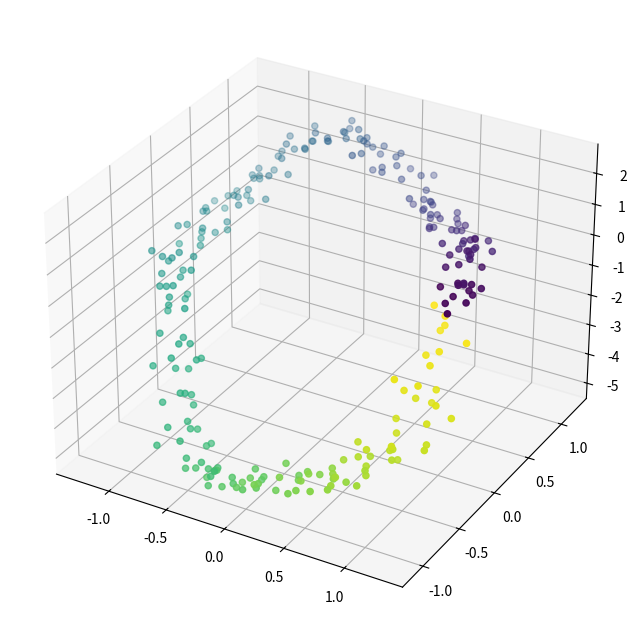

This chart was generated by the following Python code: (Note: this script raises an exception after producing the figure.)
import os
import scipy
import numpy as np
import networkx as nx
import matplotlib.pyplot as plt
from mpl_toolkits.mplot3d import proj3d


def run_model(
        model_type="clusters", 
        outdir="toy_models", 
        quantile_thresh=0.1, 
        plot=True,
        N = 250
        ):
    print(f"Running toy model \"{model_type}\"...")
    if model_type == "clusters":
        graph_only=False
        x,y,z = clusters(N=N)
        c = x**2 + y**2 + z**2

    elif model_type == "cloud":
        graph_only=False
        x,y,z = cloud(N=N)
        c = x**2 + y**2 + z**2

    elif model_type == "warped_circle":
        graph_only=False
        x,y,z,c = warped_circle(N=N)

    elif model_type == "k_cycle":
        graph_only=True
        G = nx.cycle_graph(N)

    else:
        raise Exception(f"Unrecogized model type: {model_type}")

    if plot:
        savename=None
    else:
        savename=os.path.join(outdir, f"{model_type}_%s.png")

    if not graph_only:
        plot_3d(
                x, y, z, c=c, 
                plot=plot,
                savename = savename % "pts"
                )

        gram_mtx = euclid_pdist(x, y, z)
        G = VR_graph(
                gram_mtx, 
                quantile_thresh=quantile_thresh
                )

    viz_graph(G, savename = savename % "graph", plot=plot)

    # computes null space of incidence matrix and Laplacian eigenanalysis 
    graph_summary(G, savename, model_type=model_type)

    print("Done.\n")



#####################################################################################################################################################
def plot_3d(x, y, z, c=None, plot=True, savename=None):
    fig = plt.figure(figsize=(8, 8))
    ax = fig.add_subplot(111, projection='3d')
    ax.scatter(x, y, z, c=c)
    if plot:
        plt.show()
    else:
        plt.savefig(savename, dpi=300, format='png')
        plt.close()

# computes the pairwise Euclidean distance between a list of points in 3-space
def euclid_pdist(x, y, z):
    agg = np.array([x, y, z])
    gram_mtx = scipy.spatial.distance.squareform(scipy.spatial.distance.pdist(agg.T))
    return gram_mtx


# computes the 1-skeleton of the Vietoris-Rips complex for a given (real-valued) Gram matrix,
# where epsilon is given by an (optional) quantile threshold (default = 0.1 distance quantile)
def VR_graph(gram_mtx, quantile_thresh=0.1):
    distvals = gram_mtx[np.triu_indices(gram_mtx.shape[0],1)]
    thresh = np.quantile(distvals, quantile_thresh)
    adj = (gram_mtx > 0) * (gram_mtx < thresh)
    G = nx.convert_matrix.from_numpy_array(adj)
    return G

# vizualizes a graph object G by either plotting it (live/interactive) or saving it as a .png
def viz_graph(G, savename, plot=True):
    nx.draw(G, node_size=15)
    if plot:
        plt.show()
    else:
        plt.savefig(savename, dpi=300, format='png')

    plt.close()


# give a networkx graph object G, pulls the incidence matrix and computes (a) the dimension of 
# its null space and (b) an eigenanalysis of its Laplacian
def graph_summary(G, savename, model_type=None, tol=1e-6):
    S = nx.incidence_matrix(G, oriented=True)
    null_dim = scipy.linalg.null_space(S.todense()).shape[1]

    print(f"Corresponding incidence matrix has a null space of dimension {null_dim} and thus ~{null_dim} cycles (many may be trivial)")

    L = (S @ S.T).todense()

    l, v = np.linalg.eigh(L)
    k = np.count_nonzero(l < tol)

    print(f"Laplacian eigenvalue 0 has multiplicity ~{k} and thus ~{k} components.")

    Fiedler_idx = np.where(l > tol)[0][0]

    plt.plot(l)
    plt.title("Spectrum of graph Laplacian")
    plt.savefig(savename % "specLap", dpi=300, format='png')
    plt.close()

    plt.plot(v[:,Fiedler_idx])
    plt.title("Components of smallest non-null Laplacian eigenvector (Fiedler vector)")
    plt.savefig(savename % "vecFiedler", dpi=300, format='png')
    plt.close()
#####################################################################################################################################################


#####################################################################################################################################################
## WARPED CIRCLE
# generate and plot warped circle (unknot) in R3:
def warped_circle(N=250, snr=10, shape_par=1.1, n_loops=1, amp=1):
    t = np.linspace(0, n_loops*2*np.pi, num=N)
    x = shape_par*np.cos(t) + np.random.randn(N)/snr
    y = np.sin(t) + np.random.randn(N)/snr
    z = np.cos(n_loops*2*t)*np.sin(n_loops*2*t)+amp*t*np.sin(t) + np.random.randn(N)/snr
    return x, y, z, t


## UNSTRUCTURED CLOUD
def cloud(N=250, radius=1, dist='unif'):
    if dist=='unif':
        genfun = np.random.rand
    if dist=='gauss':
        genfun = np.random.randn

    x=radius*genfun(N)
    y=radius*genfun(N)
    z=radius*genfun(N)
    return x, y, z

## CLUSTERS
def clusters(N=250, n_clust=3, avg_radius=1, sep_ratio=2.5):
    centers = []
    partitions = [0]
    for i in range(n_clust):
        center = sep_ratio*np.random.randn(3)
        centers.append(center)
        if i > 0:
            interval = [i*N/(n_clust+1), (i+1)*N/(n_clust+1)]
            clust_idx = np.random.randint(interval[0], interval[1])
            partitions.append(clust_idx)

    partitions.sort()
    partitions.append(-1)

    x = np.zeros(N)
    y = np.zeros(N)
    z = np.zeros(N)
    for i,center in enumerate(centers):
        a = partitions[i]
        b = partitions[i+1]
        if i < (n_clust-1):
            num=b-a
        else:
            num=N-1-a
        x[a:b] = avg_radius*np.random.randn(num) + center[0]
        y[a:b] = avg_radius*np.random.randn(num) + center[1]
        z[a:b] = avg_radius*np.random.randn(num) + center[2]

    return x, y, z
#####################################################################################################################################################

toy_models = ["warped_circle","cloud","clusters","k_cycle"]
# toy_models = ["warped_circle","cloud"]
# toy_models = ["clusters"]
# toy_models = ["k_cycle"]
if __name__=="__main__":
    N = 250
    quantile_thresh=0.15
    for model in toy_models:
        run_model(
                model_type=model, 
                quantile_thresh=quantile_thresh,
                plot=False,
                N=N
                )
